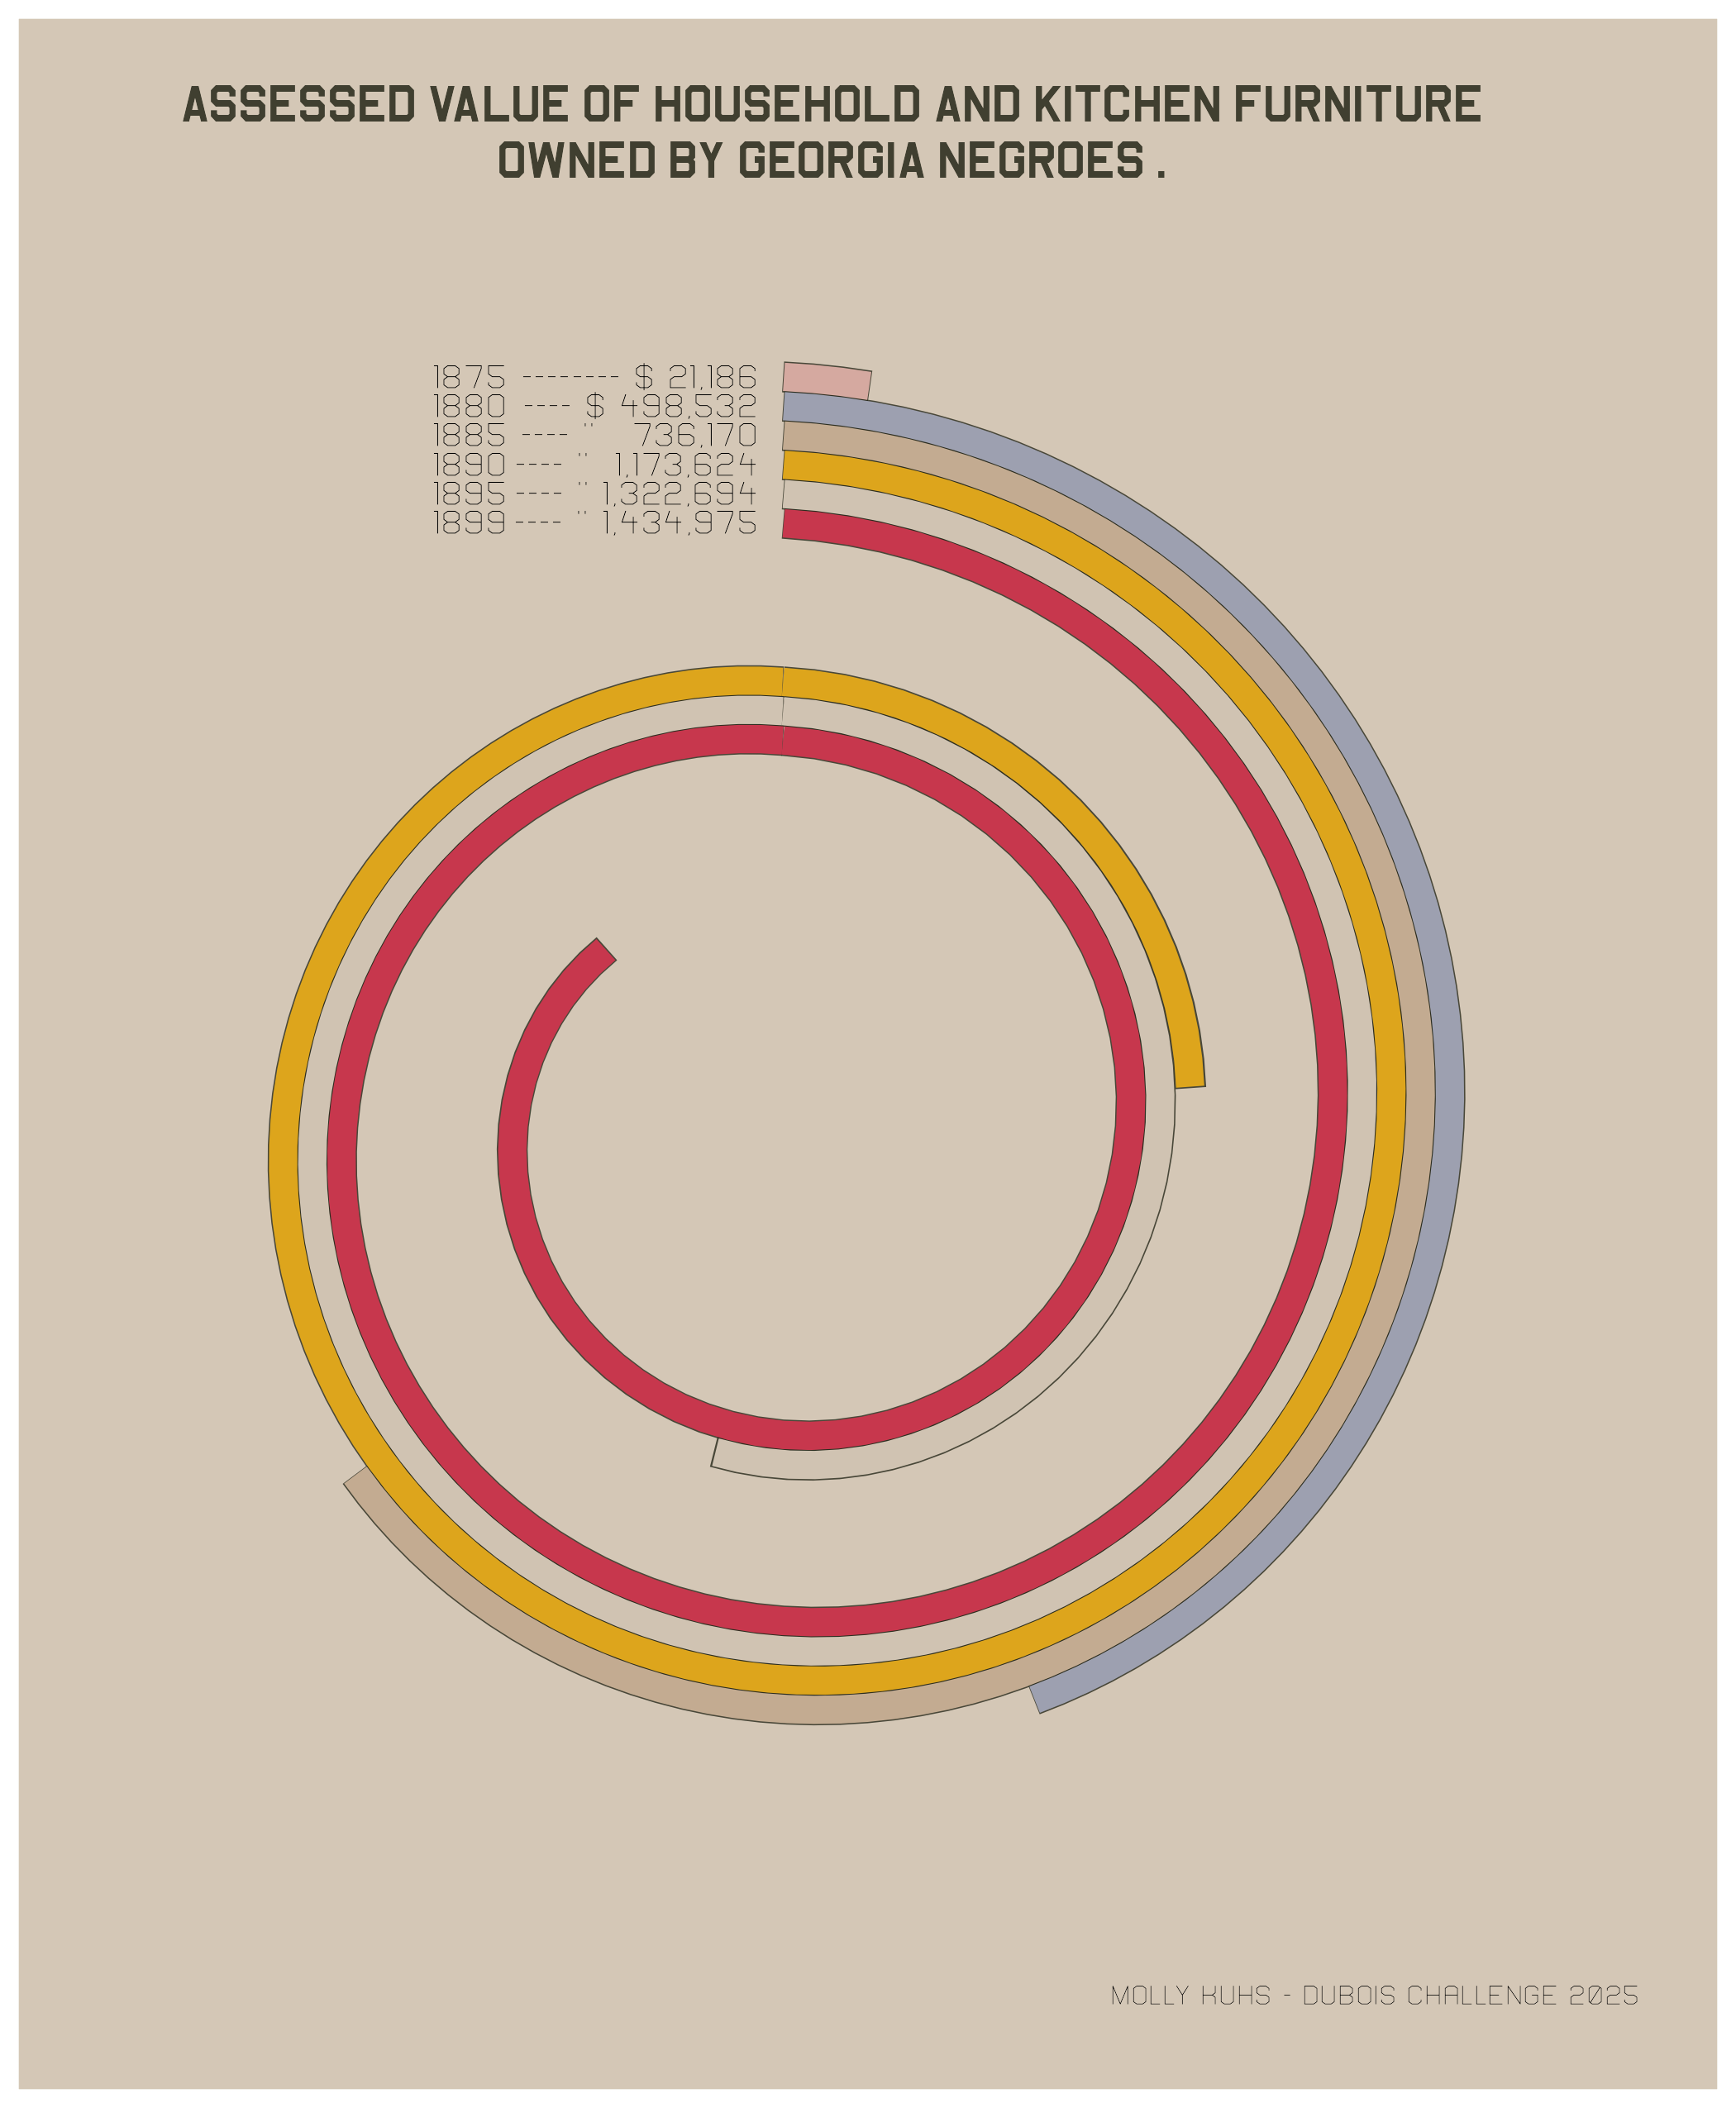

Write R code to recreate this figure.

#Dubois Challenges 2025
#Week 7
#Molly Kuhs

#Challege: https://github.com/ajstarks/dubois-data-portraits/tree/master/challenge/2025
#DuBois Styleguide: https://github.com/ajstarks/dubois-data-portraits/blob/master/dubois-style.pdf 


## Packages ------------------------------
library(tidyverse)
library(patchwork)


## Data ------------------------------

data <- read.csv("2025/data/week7Data.csv")%>%
  rename(hhVal = Houshold.Value..Dollars.)%>%
  
  #reformat for labels (add $, commas, dashes, and swap 0 for O for font match)
  mutate(valLab = gsub("0", "O", formatC(hhVal,
                                            format = "f", 
                                            big.mark = ",",
                                            digits = 0)),
         labs = case_when(
                    Year == 1875 ~paste0(" -------- $ ", valLab),
                    Year == 1880 ~paste0(" ---- $ ", valLab),
                    Year == 1885 ~paste0(" ---- ''   ", valLab),
                    Year == 1890 ~paste0(" ---- ''  ", valLab),
                    Year > 1890  ~paste0(" ---- '' ", valLab)),
         yearLabs = gsub("0", "O", as.character(Year)),
         
         #set y coordinates in cartesian coords for text
         yPos = (86 - (row_number() - 1)*1.55))
  

## Create spiral limits:
### Modeled off Ijeamaka Anyene's tidytuesday submission from 2021 that split
### spiraling circles into 2 groups!! (https://github.com/Ijeamakaanyene) 

  dataSpiral <- data %>%
  mutate(max = max(hhVal)*(0.8),
         x = 0,
         y = seq(10, by = -1.25, length.out = 6),
         slope = (10*1.25)/(-max-400000), #adjust denominator to control spiral tightness
         
         xEnd = pmin(hhVal, max),
         xEnd2 = ifelse(hhVal < max, NA, 
                         hhVal - max),
        
         yEnd = slope * xEnd + y,
         yEnd2 = (slope*2.5) * xEnd2 + yEnd) #adjusted slope to control spiral tightness
  

  ## Create plotting components ------------------------------
 
# background canvas cartesian coords for reference 
bg <- data.frame(
    x = c(0, 100),
    y=c(100,100)) 

# set colors 
colors <- c("#d5a9a0", "#9da0b0", "#c3ab91", "#dda51c", "#d0c3b2", "#c7374d")

# build spiral 
p1<- ggplot(data = dataSpiral) +
  
  # create spiral segments in black slightly larger to act as outline
  geom_segment(aes(x = x, xend = xEnd+200,
                   y = y, yend = yEnd),
               color = "#262719", 
               size = 4.2,
               alpha = 0.8) +
  geom_segment(aes(x = x, 
                   xend = ifelse(Year == 1890, (xEnd2*10.49)+900, (xEnd2*3.5)+1000), #adjust 1890 to match original
                   y = yEnd, 
                   yend = ifelse(Year == 1890, yEnd2-0.98, yEnd2)),
               color = "#262719",
               size = 4.2,
               alpha=0.8) +
  #create spiral segments with color 
  geom_segment(aes(x = x+200, xend = xEnd,
                   y = y, yend = yEnd,
                   color = as.factor(Year)), 
               size = 3.85) +
  geom_segment(aes(x = x, 
                   xend = ifelse(Year == 1890, xEnd2*10.5, xEnd2*3.5), #adjust 1890 to match original
                   y = yEnd, 
                   yend = ifelse(Year == 1890, yEnd2-1, yEnd2),
                   color = as.factor(Year)),
               size = 3.85) +
  #set aesthetics
  scale_color_manual(values = colors)+
  coord_polar(clip = "off") +
  ylim(-22, 13) +
  xlim(0, 1148200)+ # xmax to largest value
  theme_void() +
  theme(legend.position = "none")


## Build Plot ------------------------------

ggplot(bg, aes(x,y))+
  geom_area(fill = NA)+
  
  #set theme
  coord_cartesian(clip = "off")+
  theme_void()+
  theme(plot.background = element_rect(fill = "#d4c7b6", color = "#d4c7b6"))+
  
  #add text annotations:
  geom_text(data=data, aes(25.3, yPos, label = yearLabs),
            family = "Vasarely-Light",
            size = 3.7)+
  geom_text(data=data, aes(45, yPos, label = labs),
            family = "Vasarely-Light",
            size = 3.7,
            hjust = 1)+
  
  #add title: 
  annotate("text", x = 50, y = 99, 
           label = "ASSESSED VALUE OF HOUSEHOLD AND KITCHEN FURNITURE\nOWNED BY GEORGIA NEGROES .",
           hjust = 0.5,
           family = "B52-ULCW00-ULC",
           size = 5.25,
           lineheight = 0.9,
           color = "#262719",
           alpha=0.85)+
  
  #add subtitle: 
  annotate("text", x = 105, y = 0, label = "MOLLY KUHS - DUBOIS CHALLENGE 2025",
           hjust = 1,
           family = "Vasarely-Light",
           size = 3)+

  # inset spiral 
  inset_element(p1, l=-0.25, b=-0.03, r=1.15, t=0.96)



# Final ------------------------------
ggsave("2025/Week07/week7.png", width = 7, height = 8.5, units = "in") 
